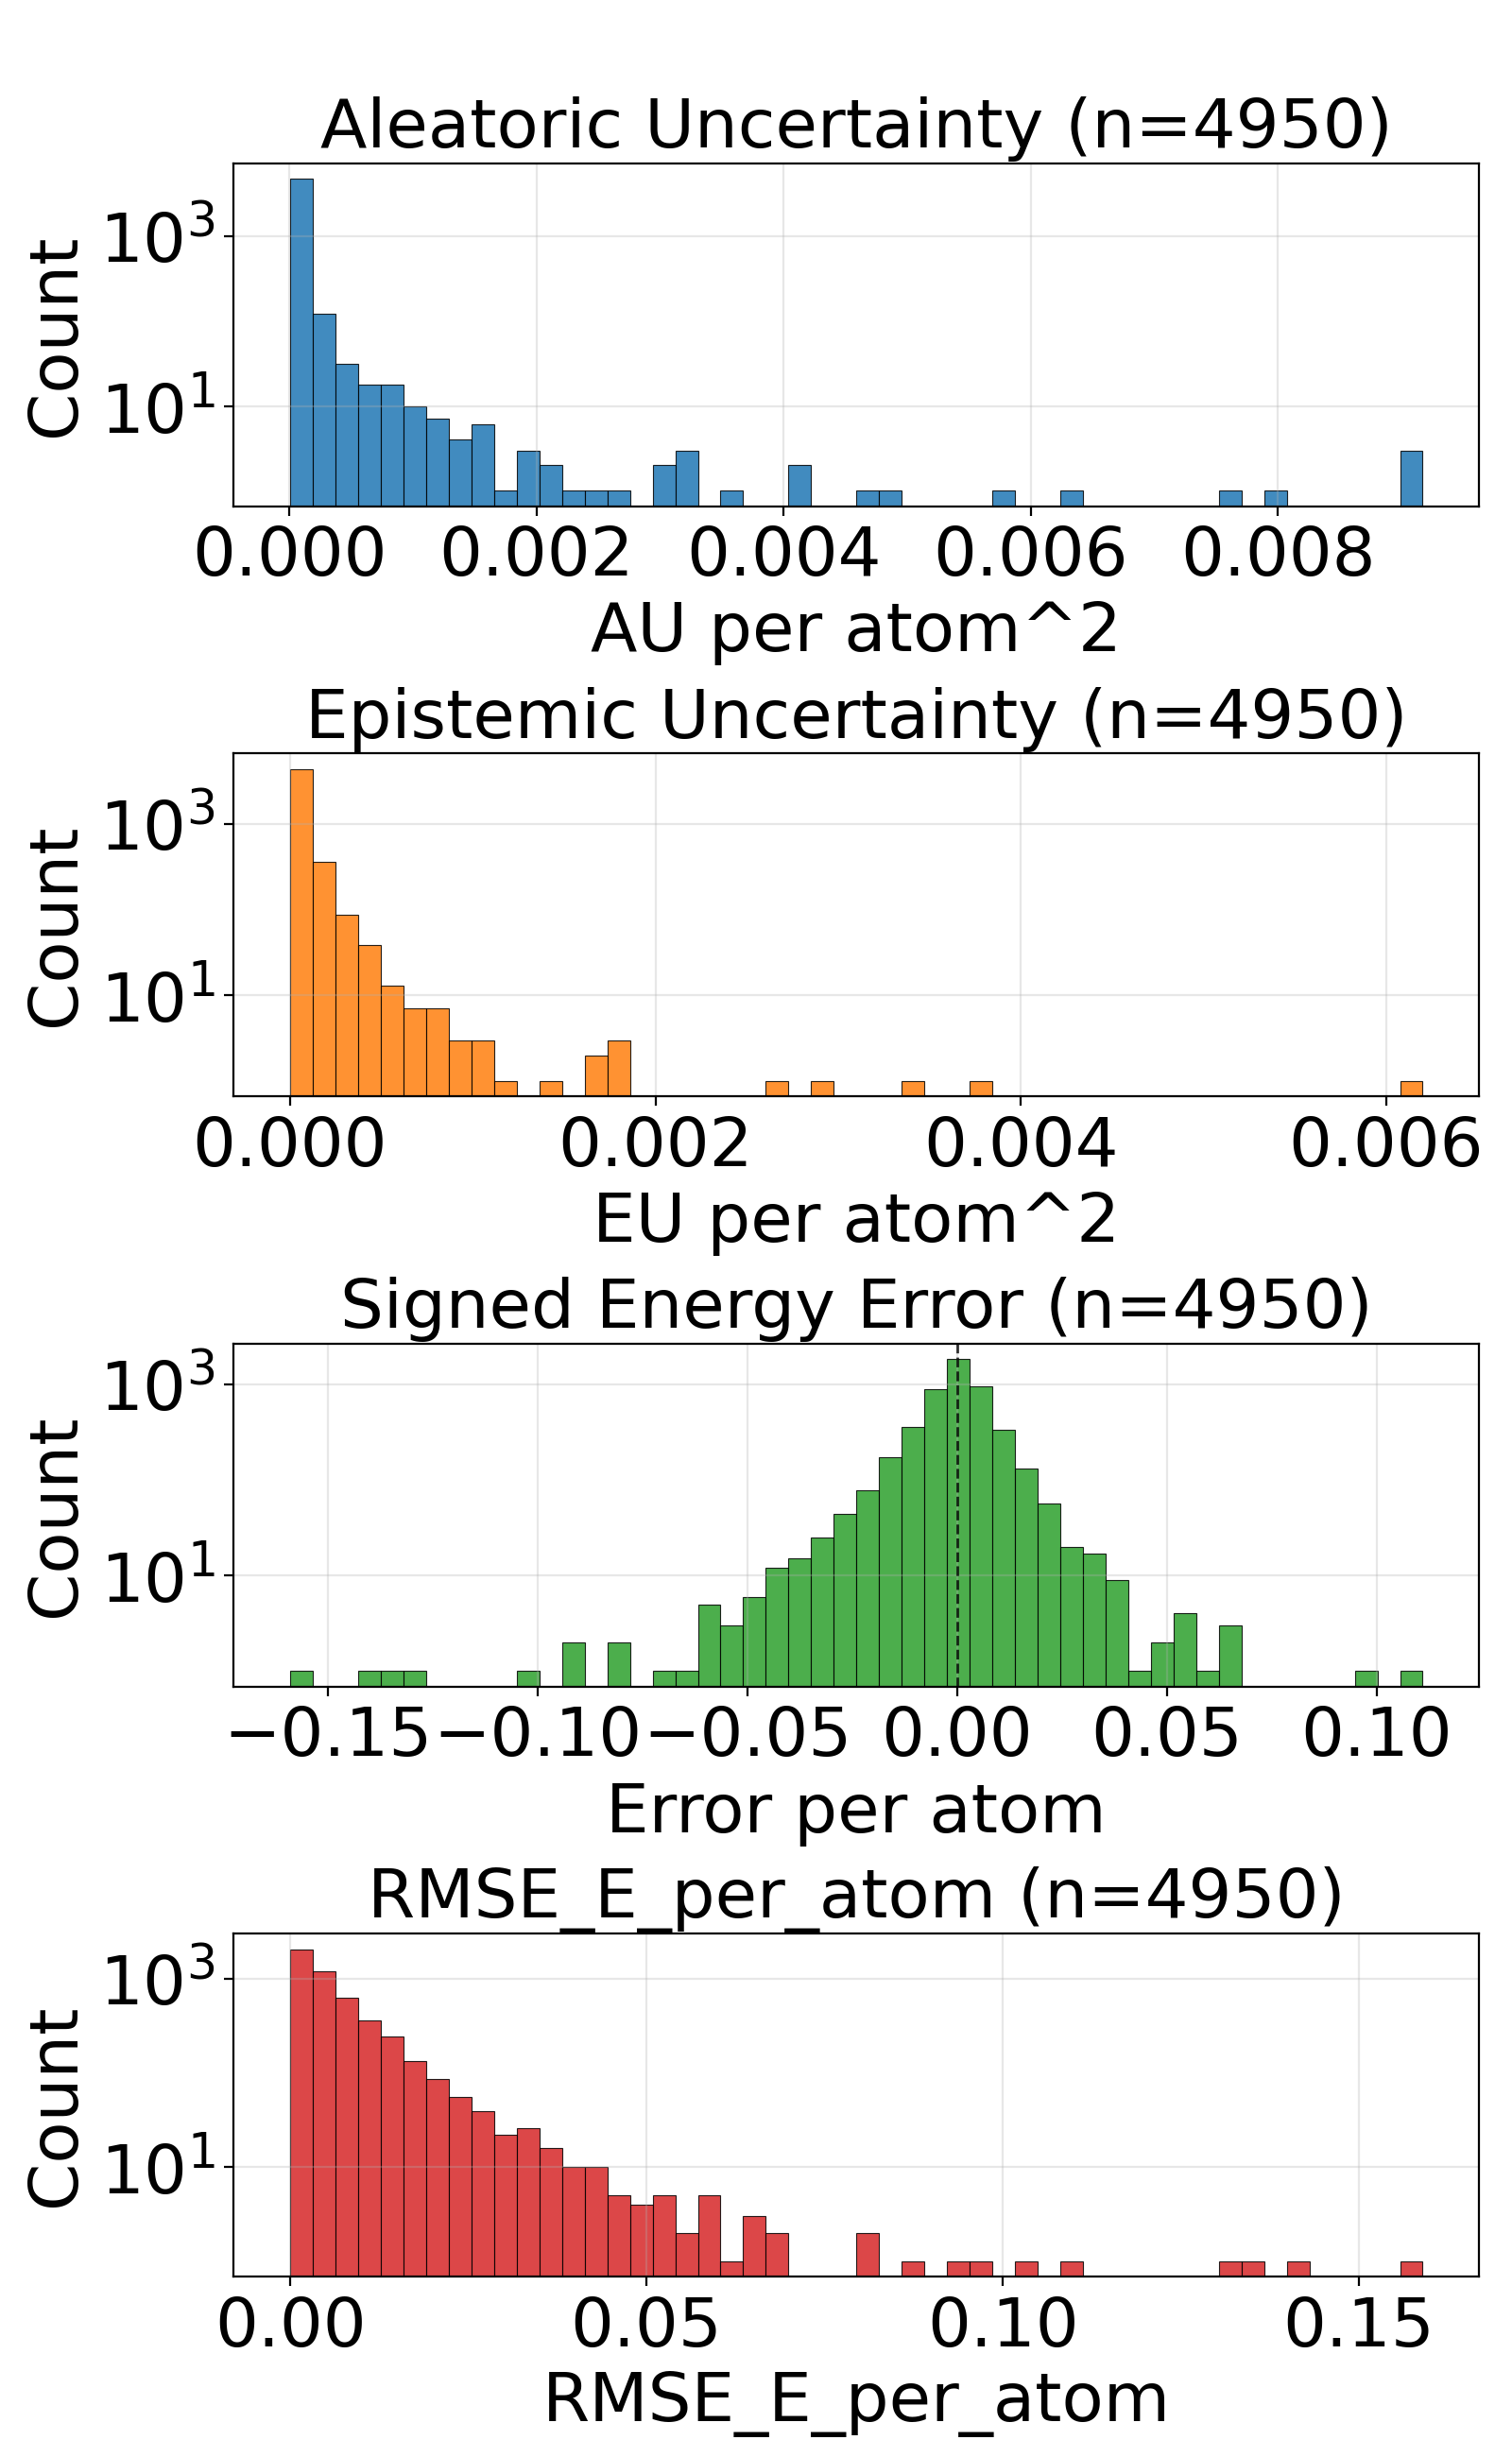

The data file committed next to this chart (first rows):
config_index, num_atoms, ref_energy, pred_energy, error, sq_error, rmse_e_atom, aleatoric_var, epistemic_var, total_var
0, 20.0, -525.9, -525.9, -0.0002441, 5.960464477539063e-08, 0.0002441, 1.2394634723023046e-05, 3.2689422369003296e-06, 1.5663576050428674e-05
1, 20.0, -525.8, -525.8, 0.001404, 1.9706785678863525e-06, 0.001404, 2.3695980416960083e-05, 4.106014785065781e-06, 2.7801994292531163e-05
2, 22.0, -613.3, -613.3, 0.002075, 4.306435585021973e-06, 0.002075, 2.2405838535632938e-05, 1.6614609194220975e-05, 3.902044772985391e-05
3, 22.0, -613.3, -613.3, 0.001465, 2.1457672119140625e-06, 0.001465, 2.402703648840543e-05, 1.0739825484051835e-05, 3.476686106296256e-05
4, 24.0, -732.7, -732.6, 0.003662, 1.341104507446289e-05, 0.003662, 1.3660038348461967e-05, 5.7868660405802075e-06, 1.9446904843789525e-05
5, 24.0, -732.7, -732.7, 0.006165, 3.8001686334609985e-05, 0.006165, 1.3913568182033487e-05, 2.3851171135902405e-06, 1.6298685295623727e-05
6, 24.0, -686.3, -686.3, 0.001038, 1.0766088962554932e-06, 0.001038, 1.547835381643381e-05, 8.844397598295473e-06, 2.4322751414729282e-05
7, 21.0, -598, -598, -0.005798, 3.3620744943618774e-05, 0.005798, 4.275734681868926e-05, 2.5451183319091797e-05, 6.820853013778105e-05
8, 22.0, -664, -664, 0.001221, 1.4901161193847656e-06, 0.001221, 1.3291357390698977e-05, 4.596635790221626e-06, 1.7887992726173252e-05
9, 22.0, -663.8, -663.8, 0.004639, 2.1517276763916016e-05, 0.004639, 3.78427685063798e-05, 7.097981870174408e-05, 0.0001088
10, 22.0, -664, -664, -0.0005493, 3.0174851417541504e-07, 0.0005493, 2.01285529328743e-05, 4.733353762276238e-06, 2.4861907149897888e-05
11, 23.0, -723.8, -723.8, 0.0004272, 1.825392246246338e-07, 0.0004272, 4.258496846887283e-05, 0.0001062, 0.0001488
12, 23.0, -724, -724, 0.003723, 1.3861805200576782e-05, 0.003723, 1.677718319115229e-05, 1.258607971976744e-05, 2.9363262001425028e-05
13, 25.0, -726.3, -726.3, 0.004333, 1.877918839454651e-05, 0.004333, 1.2974759556527715e-05, 4.509836344368523e-06, 1.7484595446148887e-05
14, 24.0, -625, -625, -0.001953, 3.814697265625e-06, 0.001953, 1.2227156730659772e-05, 4.5554711505246814e-06, 1.6782627426437102e-05
15, 24.0, -563.6, -563.6, -0.007263, 5.2753835916519165e-05, 0.007263, 1.8615997760207392e-05, 2.0322389900684357e-05, 3.8938385841902345e-05
16, 24.0, -563.5, -563.5, -0.001404, 1.9706785678863525e-06, 0.001404, 2.0806763131986372e-05, 5.289912223815918e-06, 2.609667535580229e-05
17, 25.0, -622.9, -622.9, 0.003296, 1.0862946510314941e-05, 0.003296, 1.2935771337652113e-05, 8.092820280580781e-06, 2.1028590708738193e-05
18, 25.0, -622.7, -622.7, 0.003357, 1.126900315284729e-05, 0.003357, 3.371518323547207e-05, 1.0093115633935668e-05, 4.380830068839714e-05
19, 26.0, -677.3, -677.3, 0.0001831, 3.3527612686157227e-08, 0.0001831, 3.6038360121892765e-05, 1.8601305782794952e-05, 5.463966590468772e-05
20, 25.0, -563.9, -563.9, 0.001648, 2.7157366275787354e-06, 0.001648, 4.1789666283875704e-05, 5.9092977608088404e-05, 0.0001009
21, 26.0, -621, -621, -0.00354, 1.2531876564025879e-05, 0.00354, 1.2577368579513859e-05, 2.6086345314979553e-06, 1.5186003111011814e-05
22, 27.0, -673.6, -673.6, -0.01184, 0.0001402, 0.01184, 1.9377666831132956e-05, 1.7582997315912507e-05, 3.696066414704546e-05
23, 27.0, -673.5, -673.5, -0.007385, 5.4541975259780884e-05, 0.007385, 3.340119292261079e-05, 3.137942258035764e-05, 6.478061550296843e-05
24, 27.0, -673.8, -673.8, -0.0004883, 2.384185791015625e-07, 0.0004883, 1.6570242223679088e-05, 1.7807818949222565e-05, 3.4378062991891056e-05
25, 27.0, -673.6, -673.6, -0.002991, 8.944422006607056e-06, 0.002991, 2.4004364604479633e-05, 1.0638311323418748e-05, 3.464267501840368e-05
26, 26.0, -577.8, -577.8, -0.002869, 8.229166269302368e-06, 0.002869, 4.653118958231062e-05, 2.446416692691855e-05, 7.099536014720798e-05
27, 26.0, -521.5, -521.5, 0.001038, 1.0766088962554932e-06, 0.001038, 1.2128954949730542e-05, 3.127008767478401e-06, 1.5255964171956293e-05
28, 27.0, -577.8, -577.8, -0.004211, 1.7736107110977173e-05, 0.004211, 3.845301762339659e-05, 3.0737741326447576e-05, 6.919076258782297e-05
29, 28.0, -590.6, -590.6, -0.004333, 1.877918839454651e-05, 0.004333, 1.2799891010217834e-05, 6.679073067061836e-06, 1.947896453202702e-05
30, 28.0, -590.6, -590.6, 0.002808, 7.88271427154541e-06, 0.002808, 1.446798887627665e-05, 5.929544386162888e-06, 2.0397532352944836e-05
31, 26.0, -564.4, -564.4, -0.0008545, 7.301568984985352e-07, 0.0008545, 1.2429221897036768e-05, 7.216446192614967e-06, 1.9645667634904385e-05
32, 28.0, -669.9, -669.9, -0.004517, 2.039968967437744e-05, 0.004517, 4.5848650188418105e-05, 5.886461440240964e-05, 0.0001047
33, 26.0, -464.8, -464.8, 0.01144, 0.000131, 0.01144, 4.9010566726792604e-05, 6.41548540443182e-05, 0.0001132
34, 28.0, -538, -538, -0.003052, 9.313225746154785e-06, 0.003052, 1.3929049600847065e-05, 7.050298336253036e-06, 2.09793470276054e-05
35, 34.0, -771.3, -771.3, -0.007202, 5.187094211578369e-05, 0.007202, 1.6329098798451014e-05, 1.0815262612595689e-05, 2.7144360501552e-05
36, 34.0, -771.4, -771.4, 0.0006714, 4.507601261138916e-07, 0.0006714, 1.3028559806116391e-05, 8.067116141319275e-06, 2.1095675037940964e-05
37, 34.0, -771.3, -771.3, 0.00354, 1.2531876564025879e-05, 0.00354, 1.727900053083431e-05, 1.564323974889703e-05, 3.292223846074194e-05
38, 26.0, -408.4, -408.4, -0.00293, 8.58306884765625e-06, 0.00293, 7.054049092403147e-06, 4.303222340240609e-06, 1.1357271432643756e-05
39, 26.0, -408.4, -408.4, -0.004028, 1.6227364540100098e-05, 0.004028, 9.381301424582489e-06, 4.231464117765427e-06, 1.3612765542347915e-05
40, 26.0, -408.4, -408.4, -0.002625, 6.888061761856079e-06, 0.002625, 9.29582256503636e-06, 3.486359446469578e-06, 1.2782182238879614e-05
41, 26.0, -408.3, -408.3, -0.00238, 5.666166543960571e-06, 0.00238, 2.2741112843505107e-05, 8.749309927225113e-06, 3.149042458971962e-05
42, 28.0, -485.4, -485.3, 0.003265, 1.0662712156772614e-05, 0.003265, 0.0002362, 0.0004235, 0.0006597
43, 28.0, -485.2, -485.3, -0.005432, 2.950802445411682e-05, 0.005432, 2.706403029151261e-05, 6.468640549428528e-06, 3.3532669476699084e-05
44, 29.0, -538.9, -538.9, -0.009338, 8.720532059669495e-05, 0.009338, 2.8798418497899547e-05, 4.957299825036898e-05, 7.837142038624734e-05
45, 31.0, -636.5, -636.4, 0.004333, 1.877918839454651e-05, 0.004333, 1.3510536518879235e-05, 1.37774277391145e-05, 2.7287964257993735e-05
46, 31.0, -636.4, -636.4, 0.001282, 1.642853021621704e-06, 0.001282, 1.745500776451081e-05, 1.9670464098453522e-05, 3.712547186296433e-05
47, 35.0, -797.5, -797.5, -0.004211, 1.7736107110977173e-05, 0.004211, 1.6258918549283408e-05, 2.0159966879873537e-05, 3.6418885429156944e-05
48, 35.0, -797.6, -797.6, 0.0004272, 1.825392246246338e-07, 0.0004272, 2.1099047444295138e-05, 1.3755447980656754e-05, 3.4854496334446594e-05
49, 30.0, -552.4, -552.4, 0.001282, 1.642853021621704e-06, 0.001282, 1.4322840797831304e-05, 5.683302788384026e-06, 2.000614404096268e-05
50, 34.0, -728, -728, 0.004333, 1.877918839454651e-05, 0.004333, 2.0206831322866492e-05, 1.0220147487416398e-05, 3.0426977900788188e-05
52, 28.0, -432.7, -432.7, -0.004547, 2.067629247903824e-05, 0.004547, 2.777274676191155e-05, 1.1041806828870904e-05, 3.881455268128775e-05
53, 28.0, -432.8, -432.8, -0.00528, 2.7873553335666656e-05, 0.00528, 2.3703809347352944e-05, 6.9274565248633735e-06, 3.0631264962721616e-05
54, 30.0, -503.2, -503.2, -0.001404, 1.9706785678863525e-06, 0.001404, 1.2817195965908468e-05, 5.082832558400696e-06, 1.7900028979056515e-05
55, 34.0, -684.8, -684.8, 0.0007935, 6.295740604400635e-07, 0.0007935, 1.1229524716327433e-05, 1.155212544290407e-06, 1.2384737601678353e-05
56, 33.0, -598.9, -598.9, 0.002686, 7.212162017822266e-06, 0.002686, 1.97898261831142e-05, 1.540910488984082e-05, 3.5198929253965616e-05
57, 33.0, -598.9, -598.8, 0.005432, 2.950802445411682e-05, 0.005432, 2.062198291241657e-05, 1.472625899623381e-05, 3.534824281814508e-05
58, 35.0, -681.6, -681.6, 0.003784, 1.4320015907287598e-05, 0.003784, 1.3990659681439865e-05, 1.2628734111785889e-05, 2.6619392883731052e-05
59, 35.0, -681.6, -681.6, 0.00116, 1.344829797744751e-06, 0.00116, 1.3030956324655563e-05, 2.2547319531440735e-06, 1.5285688277799636e-05
60, 35.0, -681.6, -681.6, 0.001831, 3.3527612686157227e-06, 0.001831, 1.1831790288852062e-05, 1.0547786587267183e-05, 2.2379575966624543e-05
... 4,890 more rows
